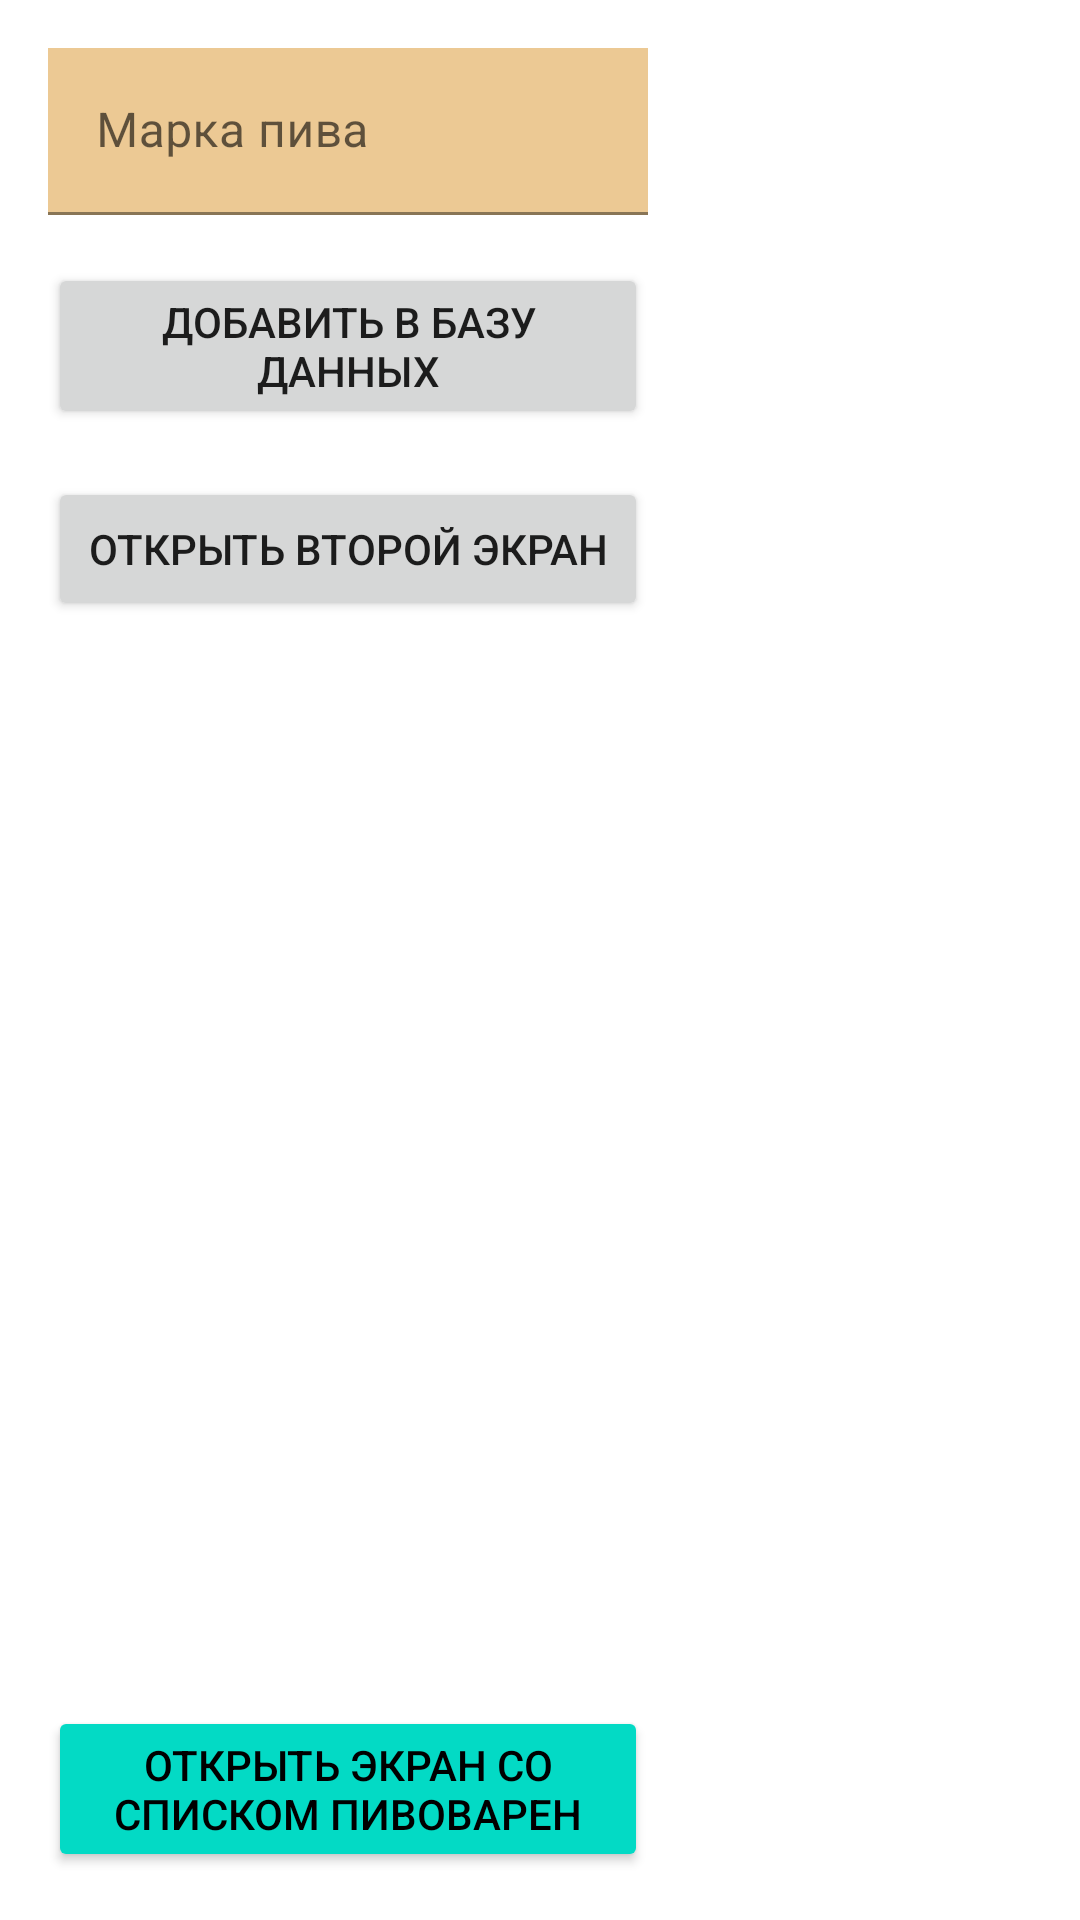

Produce the Android XML layout that renders to this screen, including the resource entries it uses.
<!-- AndroidManifest.xml: application theme Theme.DBHomeWorkApp -->
<!-- res/layout/fragment_first_screen.xml -->
<?xml version="1.0" encoding="utf-8"?>
<androidx.constraintlayout.widget.ConstraintLayout xmlns:android="http://schemas.android.com/apk/res/android"
    xmlns:app="http://schemas.android.com/apk/res-auto"
    android:layout_width="match_parent"
    android:layout_height="match_parent"
    android:backgroundTint="#CAB2B0">

    <com.google.android.material.textfield.TextInputLayout
        android:id="@+id/beerTitleLayout"
        android:layout_width="wrap_content"
        android:layout_height="wrap_content"
        android:layout_margin="16dp"
        android:hint="@string/beer_name_hint"
        app:layout_constraintStart_toStartOf="parent"
        app:layout_constraintTop_toTopOf="parent">

        <com.google.android.material.textfield.TextInputEditText
            android:id="@+id/beerInput"
            android:layout_width="200dp"
            android:layout_height="wrap_content"
            android:background="#ECC994" />

    </com.google.android.material.textfield.TextInputLayout>

    <Button
        android:id="@+id/addBeerButton"
        android:layout_width="200dp"
        android:layout_height="wrap_content"
        android:layout_margin="16dp"
        android:text="@string/add_beer_button_title"
        app:layout_constraintStart_toStartOf="parent"
        app:layout_constraintTop_toBottomOf="@id/beerTitleLayout" />

    <Button
        android:id="@+id/openSecondScreenButton"
        android:layout_width="200dp"
        android:layout_height="wrap_content"
        android:layout_margin="16dp"
        android:text="@string/open_second_screen_button"
        app:layout_constraintStart_toStartOf="parent"
        app:layout_constraintTop_toBottomOf="@id/addBeerButton" />

    <Button
        android:id="@+id/openBreweryScreenButton"
        android:layout_width="200dp"
        android:layout_height="wrap_content"
        android:layout_margin="16dp"
        android:backgroundTint="@color/teal_200"
        android:text="@string/open_brewery_screen_button"
        android:textColor="@color/black"
        app:layout_constraintBottom_toBottomOf="parent"
        app:layout_constraintStart_toStartOf="parent" />


</androidx.constraintlayout.widget.ConstraintLayout>
<!-- resources referenced by this layout -->
<resources>
  <string name="add_beer_button_title">Добавить в базу данных</string>
  <string name="beer_name_hint">Марка пива</string>
  <string name="open_brewery_screen_button">Открыть экран со списком пивоварен</string>
  <string name="open_second_screen_button">Открыть второй экран</string>
  <style name="Theme.DBHomeWorkApp" parent="Theme.MaterialComponents.DayNight.DarkActionBar">
          
          <item name="colorPrimary">@color/purple_500</item>
          <item name="colorPrimaryVariant">@color/purple_700</item>
          <item name="colorOnPrimary">@color/white</item>
          
          <item name="colorSecondary">@color/teal_200</item>
          <item name="colorSecondaryVariant">@color/teal_700</item>
          <item name="colorOnSecondary">@color/black</item>
          
          <item name="android:statusBarColor">?attr/colorPrimaryVariant</item>
          
      </style>
  <!-- not gathered from this repository: default colours our renderer supplied (Android Studio template values) -->
  <color name="purple_500">#FF6200EE</color>
  <color name="purple_700">#FF3700B3</color>
  <color name="teal_200">#FF03DAC5</color>
  <color name="teal_700">#FF018786</color>
  <color name="black">#FF000000</color>
  <color name="white">#FFFFFFFF</color>
</resources>
